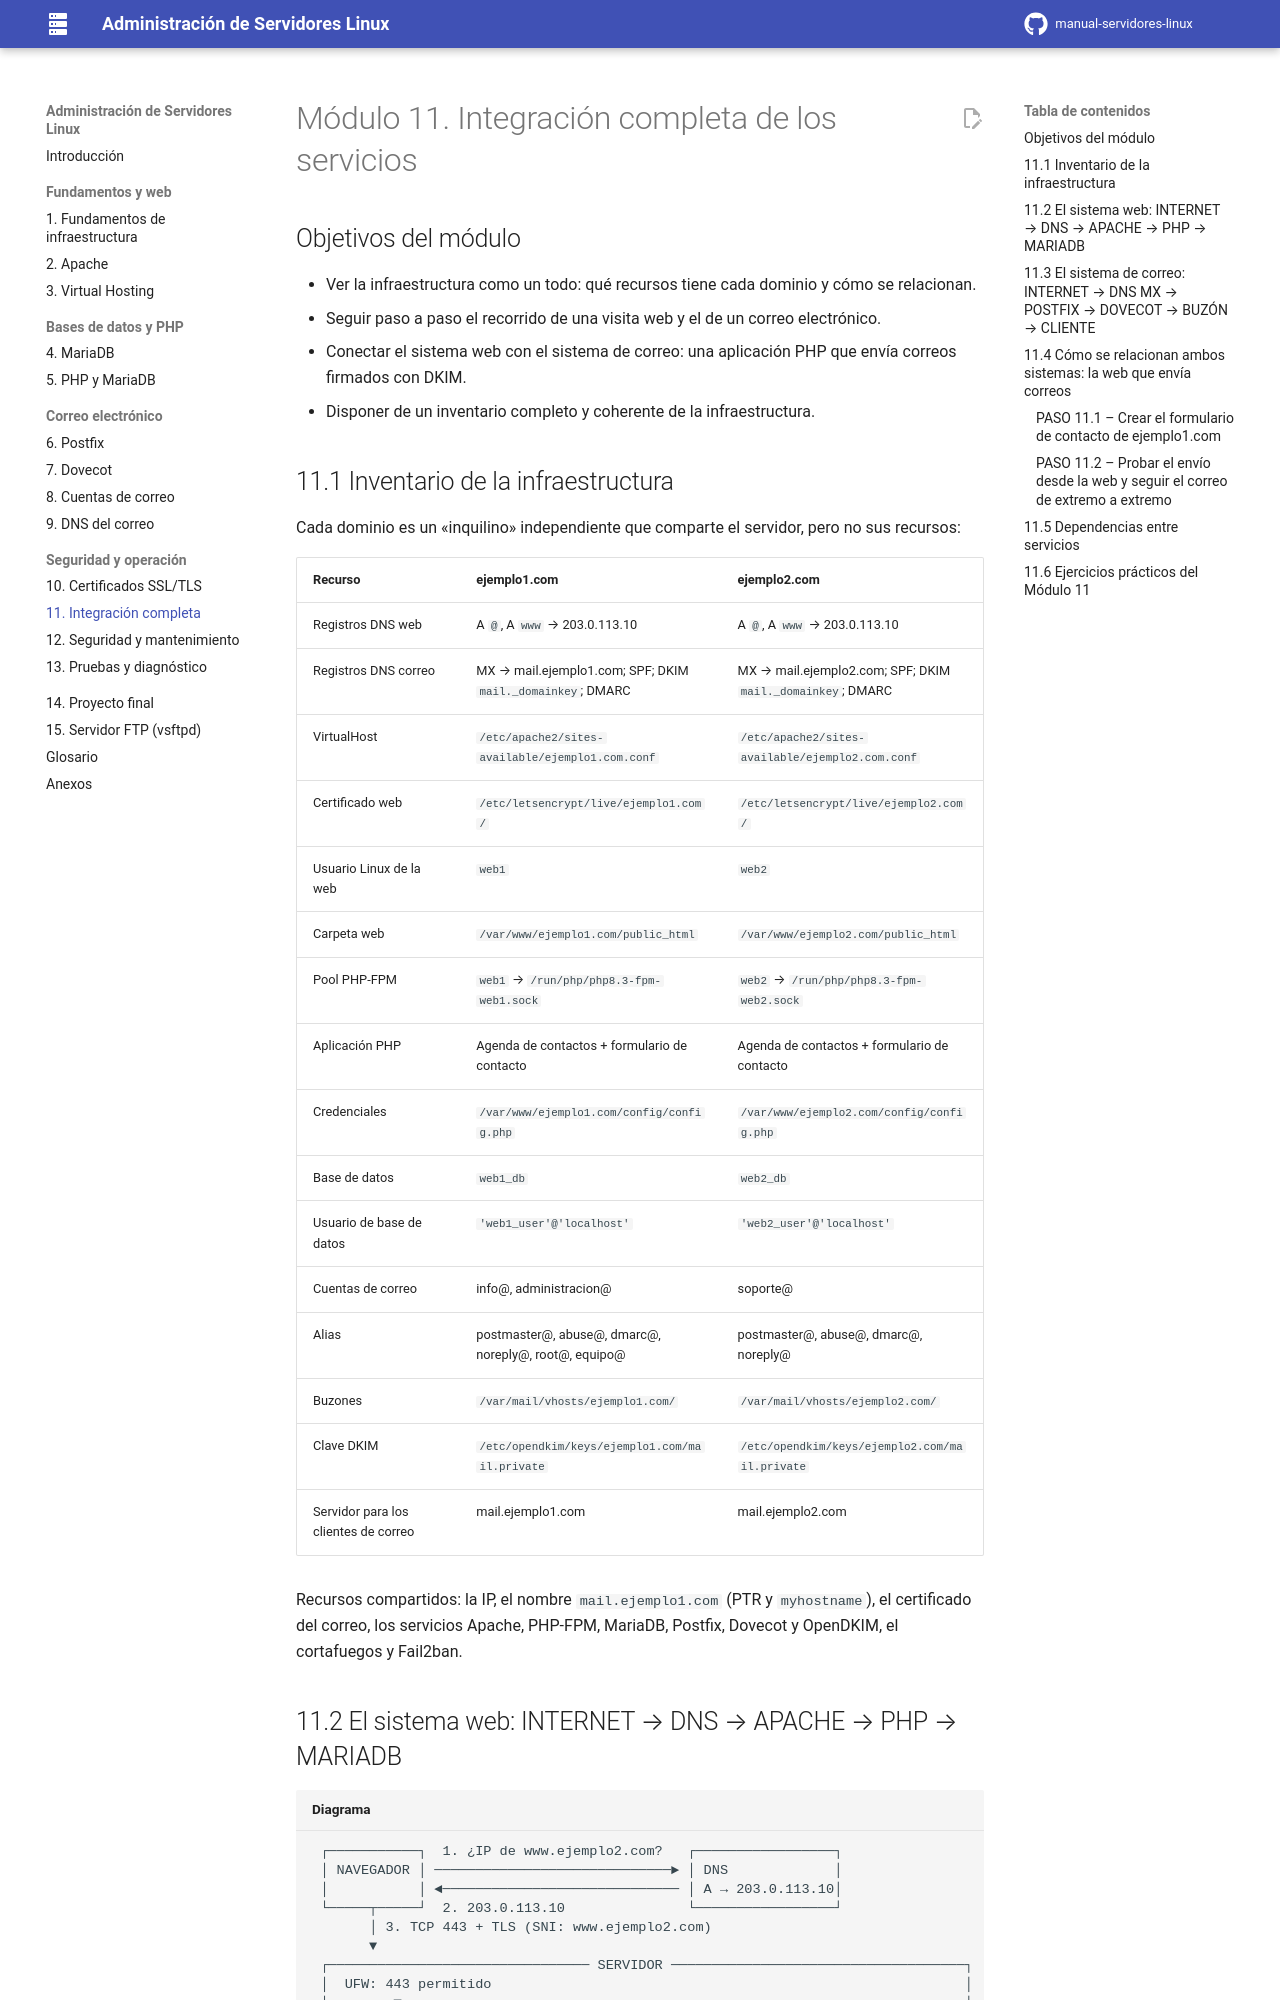

repository: davidzabalaasir-create/manual-servidores-linux · page: 11-integracion/index.html · generator: mkdocs

# Módulo 11. Integración completa de los servicios

## Objetivos del módulo

- Ver la infraestructura como un todo: qué recursos tiene cada dominio y cómo se relacionan.
- Seguir paso a paso el recorrido de una visita web y el de un correo electrónico.
- Conectar el sistema web con el sistema de correo: una aplicación PHP que envía correos firmados con DKIM.
- Disponer de un inventario completo y coherente de la infraestructura.

## 11.1 Inventario de la infraestructura

Cada dominio es un «inquilino» independiente que comparte el servidor, pero no sus recursos:

| Recurso | ejemplo1.com | ejemplo2.com |
|---|---|---|
| Registros DNS web | A `@`, A `www` → 203.0.113.10 | A `@`, A `www` → 203.0.113.10 |
| Registros DNS correo | MX → mail.ejemplo1.com; SPF; DKIM `mail._domainkey`; DMARC | MX → mail.ejemplo2.com; SPF; DKIM `mail._domainkey`; DMARC |
| VirtualHost | `/etc/apache2/sites-available/ejemplo1.com.conf` | `/etc/apache2/sites-available/ejemplo2.com.conf` |
| Certificado web | `/etc/letsencrypt/live/ejemplo1.com/` | `/etc/letsencrypt/live/ejemplo2.com/` |
| Usuario Linux de la web | `web1` | `web2` |
| Carpeta web | `/var/www/ejemplo1.com/public_html` | `/var/www/ejemplo2.com/public_html` |
| Pool PHP-FPM | `web1` → `/run/php/php8.3-fpm-web1.sock` | `web2` → `/run/php/php8.3-fpm-web2.sock` |
| Aplicación PHP | Agenda de contactos + formulario de contacto | Agenda de contactos + formulario de contacto |
| Credenciales | `/var/www/ejemplo1.com/config/config.php` | `/var/www/ejemplo2.com/config/config.php` |
| Base de datos | `web1_db` | `web2_db` |
| Usuario de base de datos | `'web1_user'@'localhost'` | `'web2_user'@'localhost'` |
| Cuentas de correo | info@, administracion@ | soporte@ |
| Alias | postmaster@, abuse@, dmarc@, noreply@, root@, equipo@ | postmaster@, abuse@, dmarc@, noreply@ |
| Buzones | `/var/mail/vhosts/ejemplo1.com/` | `/var/mail/vhosts/ejemplo2.com/` |
| Clave DKIM | `/etc/opendkim/keys/ejemplo1.com/mail.private` | `/etc/opendkim/keys/ejemplo2.com/mail.private` |
| Servidor para los clientes de correo | mail.ejemplo1.com | mail.ejemplo2.com |

Recursos compartidos: la IP, el nombre `mail.ejemplo1.com` (PTR y `myhostname`), el certificado del correo, los servicios Apache, PHP-FPM, MariaDB, Postfix, Dovecot y OpenDKIM, el cortafuegos y Fail2ban.
